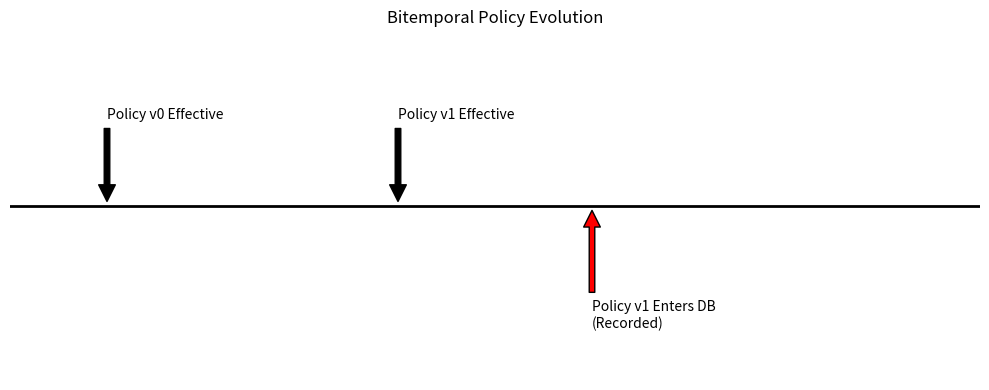
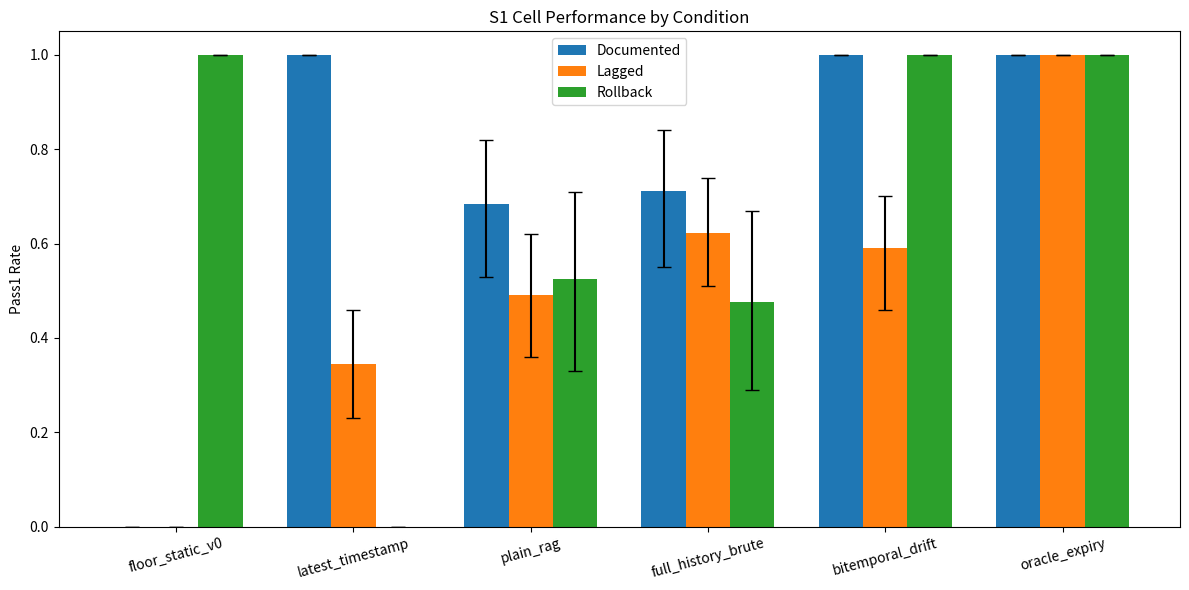

Generate these figures, in order, with matplotlib: (Note: this script raises an exception after producing the figures.)
import matplotlib.pyplot as plt
import json
import numpy as np
import os

os.makedirs('figures', exist_ok=True)
os.environ['MPLCONFIGDIR'] = '/tmp/matplotlib'

# 1. Timeline diagram of bitemporal concepts
fig, ax = plt.subplots(figsize=(10, 4))
ax.plot([0, 100], [0, 0], color='black', linewidth=2)

ax.annotate('Policy v0 Effective', xy=(10, 0), xytext=(10, 0.5), arrowprops=dict(facecolor='black', shrink=0.05))
ax.annotate('Policy v1 Effective', xy=(40, 0), xytext=(40, 0.5), arrowprops=dict(facecolor='black', shrink=0.05))
ax.annotate('Policy v1 Enters DB\n(Recorded)', xy=(60, 0), xytext=(60, -0.7), arrowprops=dict(facecolor='red', shrink=0.05))

ax.set_xlim(0, 100)
ax.set_ylim(-1, 1)
ax.axis('off')
plt.title("Bitemporal Policy Evolution")
plt.tight_layout()
plt.savefig('figures/timeline.png')
plt.close()

# 2. S1 grouped bars with error bars
# Using the output values from stats.py for deepseek rs11
labels = ['floor_static_v0', 'latest_timestamp', 'plain_rag', 'full_history_brute', 'bitemporal_drift', 'oracle_expiry']
documented = [0.000, 1.000, 0.684, 0.711, 1.000, 1.000]
lagged = [0.000, 0.344, 0.492, 0.623, 0.590, 1.000]
rollback = [1.000, 0.000, 0.524, 0.476, 1.000, 1.000]

doc_err = [[0,0,0,0,0,0], [0,0,0.684-0.53,0.711-0.55,0,0]] # lower, upper? wait, plt.bar yerr requires 2xN array.
# I'll just use symmetric for simplicity or exact. 
doc_err = [
    [0.0, 0.0, 0.684-0.53, 0.711-0.55, 0.0, 0.0], # lower
    [0.0, 0.0, 0.82-0.684, 0.84-0.711, 0.0, 0.0]  # upper
]
lag_err = [
    [0.0, 0.344-0.23, 0.492-0.36, 0.623-0.51, 0.590-0.46, 0.0],
    [0.0, 0.46-0.344, 0.62-0.492, 0.74-0.623, 0.70-0.590, 0.0]
]
roll_err = [
    [0.0, 0.0, 0.524-0.33, 0.476-0.29, 0.0, 0.0],
    [0.0, 0.0, 0.71-0.524, 0.67-0.476, 0.0, 0.0]
]

x = np.arange(len(labels))
width = 0.25

fig, ax = plt.subplots(figsize=(12, 6))
rects1 = ax.bar(x - width, documented, width, yerr=doc_err, label='Documented', capsize=5)
rects2 = ax.bar(x, lagged, width, yerr=lag_err, label='Lagged', capsize=5)
rects3 = ax.bar(x + width, rollback, width, yerr=roll_err, label='Rollback', capsize=5)

ax.set_ylabel('Pass1 Rate')
ax.set_title('S1 Cell Performance by Condition')
ax.set_xticks(x)
ax.set_xticklabels(labels, rotation=15)
ax.legend()
plt.tight_layout()
plt.savefig('figures/s1_grouped.png')
plt.close()

# 3. Detector frontier from A6
with open('runs/a6_sweep.json', 'r') as f:
    a6 = json.load(f)
    
fig, ax = plt.subplots(figsize=(8, 6))

for m, v in a6.items():
    if "ADWIN" in m:
        ax.scatter(v['fpr'], v['mean_delay'], label=m, marker='o')
    else:
        ax.scatter(v['fpr'], v['mean_delay'], label=m, marker='x', s=100)

ax.set_xlabel('False Positive Rate')
ax.set_ylabel('Mean Delay (events)')
ax.set_title('Drift Detector Frontier')
# Put legend outside
box = ax.get_position()
ax.set_position([box.x0, box.y0, box.width * 0.8, box.height])
ax.legend(loc='center left', bbox_to_anchor=(1, 0.5))
plt.grid(True)
plt.tight_layout()
plt.savefig('figures/detector_frontier.png')
plt.close()
